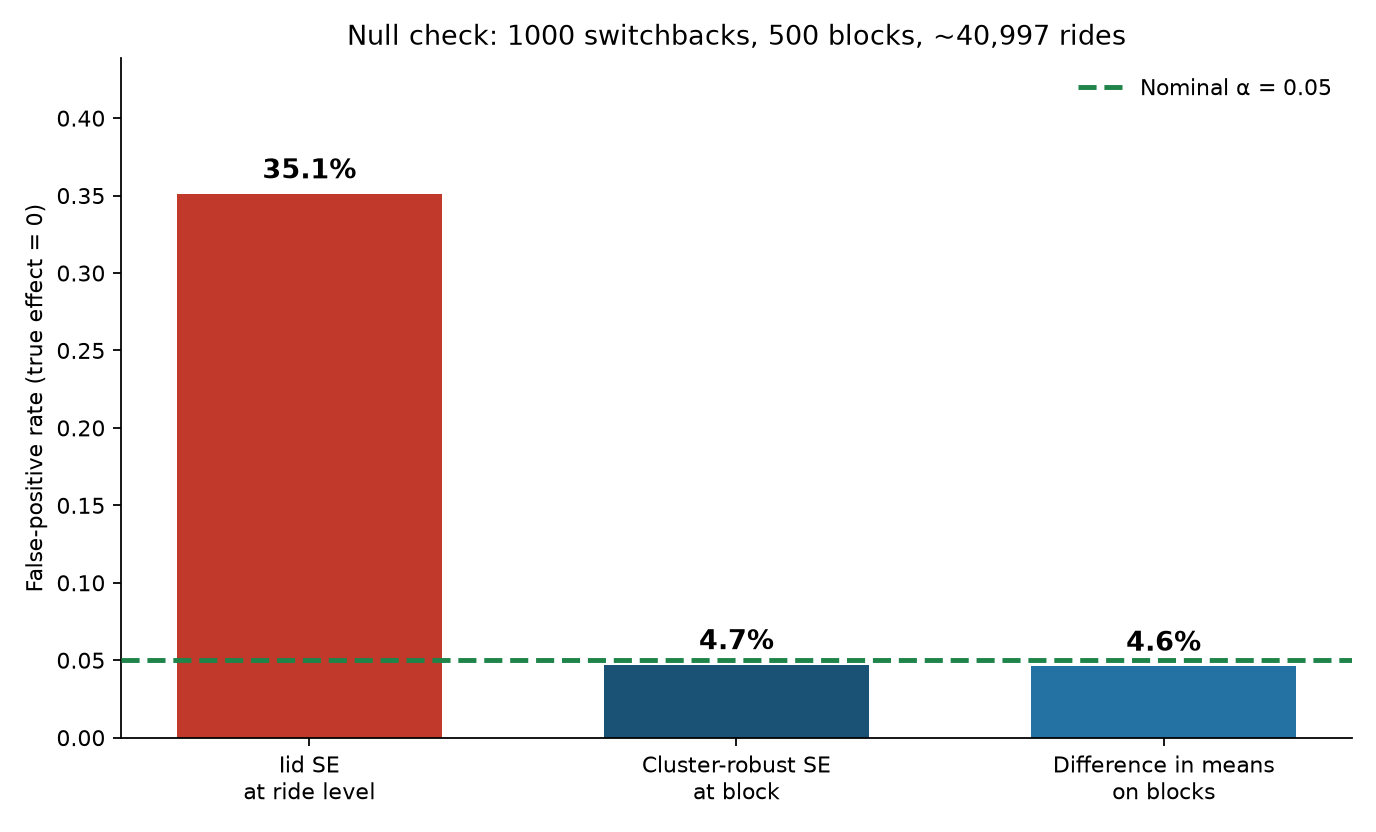

Values plotted in this chart, from the file beside it:
estimator, randomization_unit, mean_n_used_in_se, reject_rate, nominal_alpha
iid at ride level (wrong), ride, 40997, 0.351, 0.05
cluster-robust at block (right), block, 500.0, 0.047, 0.05
difference in means on blocks (right), block, 500.0, 0.046, 0.05
